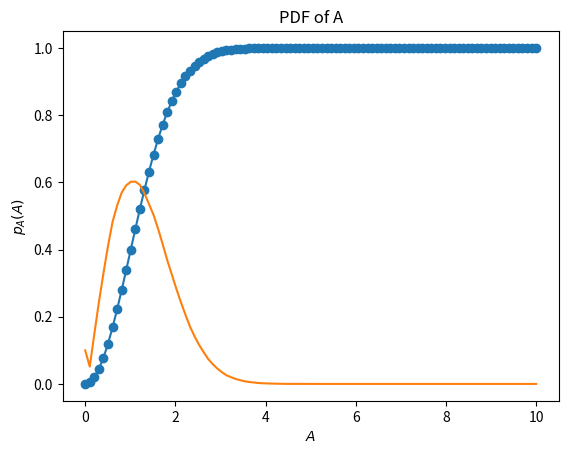

Python code for this plot:
import numpy as np
import matplotlib.pyplot as plt

x = np.linspace(0,10,100)#points on the x axis
simlen = int(1e6) #number of samples
err = [] #declaring probability list
randvar1 = np.random.normal(0,1,simlen)
randvar2= np.random.normal (0,1,simlen)

V = randvar1**2 + randvar2**2
A = np.sqrt(V)
pdf = np.zeros(100)
for i in range(0,100):
    err_ind = np.nonzero(A < x[i]) #checking probability condition
    err_n = np.size(err_ind) #computing the probability
    err.append(err_n/simlen) #storing the probability values in a list
    pdf[i] = (np.sum(A < x[i]) - np.sum(A < x[i-1])) / (simlen * (x[i]-x[i-1]))
    
plt.plot(x.T, err ,marker='o')#plotting the CDF
plt.xlabel('$A$')
plt.ylabel('$F_A(A)$')
plt.title('CDF of A')
plt.grid() #creating the grid
plt.savefig('./4.1.3c.pdf')
plt.show()

plt.plot(x, pdf)
plt.xlabel('$A$')
plt.ylabel('$p_A(A)$')
plt.title('PDF of A')
plt.grid()
plt.savefig('./4.1.3p.pdf')
plt.show()

